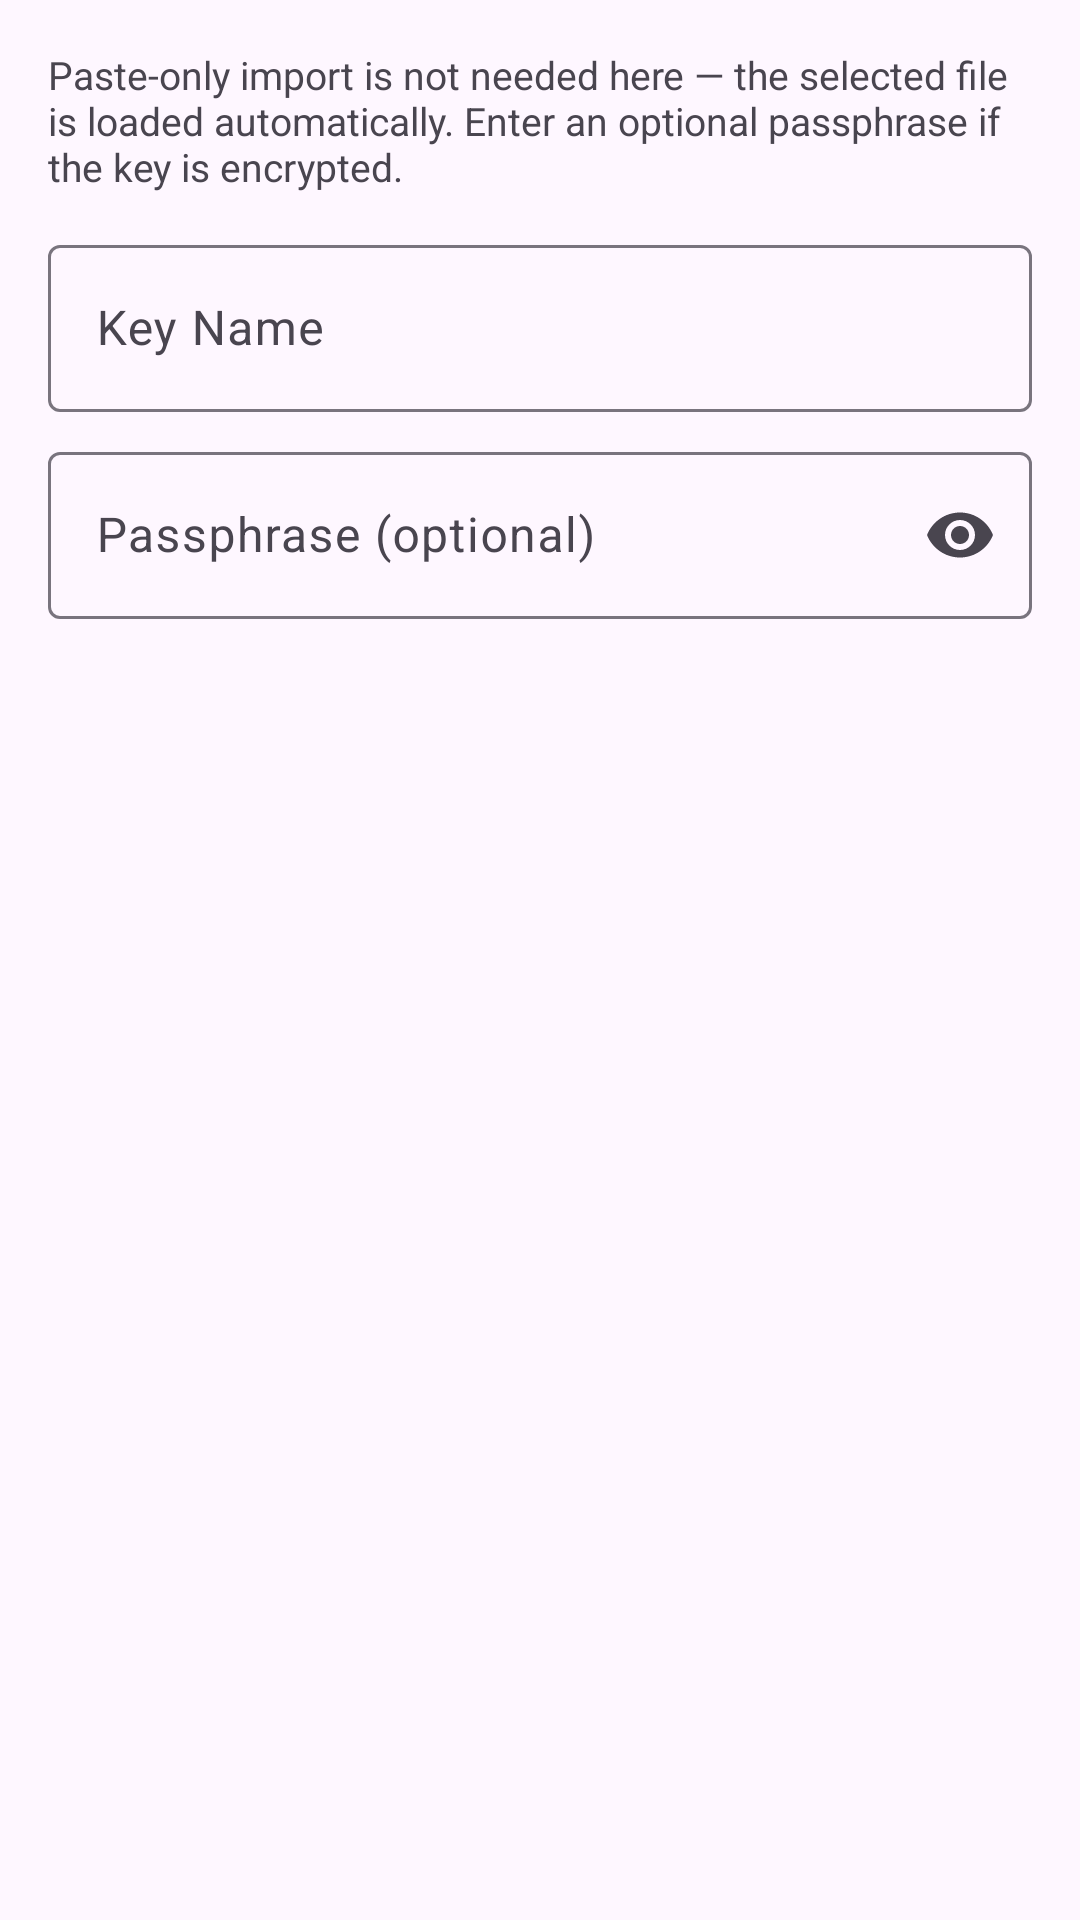

Layout XML and referenced resources for this Android screen:
<!-- AndroidManifest.xml: application theme Theme.Socks5 -->
<!-- res/layout/dialog_key_import.xml -->
<?xml version="1.0" encoding="utf-8"?>
<LinearLayout
    xmlns:android="http://schemas.android.com/apk/res/android"
    xmlns:app="http://schemas.android.com/apk/res-auto"
    android:layout_width="match_parent"
    android:layout_height="wrap_content"
    android:orientation="vertical"
    android:padding="16dp">

    <TextView
        android:layout_width="match_parent"
        android:layout_height="wrap_content"
        android:text="@string/key_import_hint"
        android:textSize="13sp"
        android:textColor="?android:attr/textColorSecondary" />

    <com.google.android.material.textfield.TextInputLayout
        android:layout_width="match_parent"
        android:layout_height="wrap_content"
        android:layout_marginTop="12dp"
        android:hint="@string/key_name">

        <com.google.android.material.textfield.TextInputEditText
            android:id="@+id/key_name_input"
            android:layout_width="match_parent"
            android:layout_height="wrap_content"
            android:inputType="text" />
    </com.google.android.material.textfield.TextInputLayout>

    <com.google.android.material.textfield.TextInputLayout
        android:id="@+id/passphrase_layout"
        android:layout_width="match_parent"
        android:layout_height="wrap_content"
        android:layout_marginTop="8dp"
        android:hint="@string/key_passphrase"
        app:endIconMode="password_toggle">

        <com.google.android.material.textfield.TextInputEditText
            android:id="@+id/passphrase_input"
            android:layout_width="match_parent"
            android:layout_height="wrap_content"
            android:inputType="textPassword" />
    </com.google.android.material.textfield.TextInputLayout>

</LinearLayout>
<!-- resources referenced by this layout -->
<resources>
  <string name="key_import_hint">Paste-only import is not needed here — the selected file is loaded automatically. Enter an optional passphrase if the key is encrypted.</string>
  <string name="key_name">Key Name</string>
  <string name="key_passphrase">Passphrase (optional)</string>
  <style name="Theme.Socks5" parent="Theme.Material3.DayNight.NoActionBar">
          <item name="colorPrimary">@color/primary</item>
          <item name="colorOnPrimary">@color/on_primary</item>
          <item name="colorPrimaryContainer">@color/primary_container</item>
          <item name="colorSecondary">@color/secondary</item>
          <item name="colorOnSecondary">@color/on_secondary</item>
      </style>
  <color name="primary">#FF1B73E8</color>
  <color name="on_primary">#FFFFFFFF</color>
  <color name="primary_container">#FFD3E3FD</color>
  <color name="secondary">#FF5F6368</color>
  <color name="on_secondary">#FFFFFFFF</color>
</resources>
